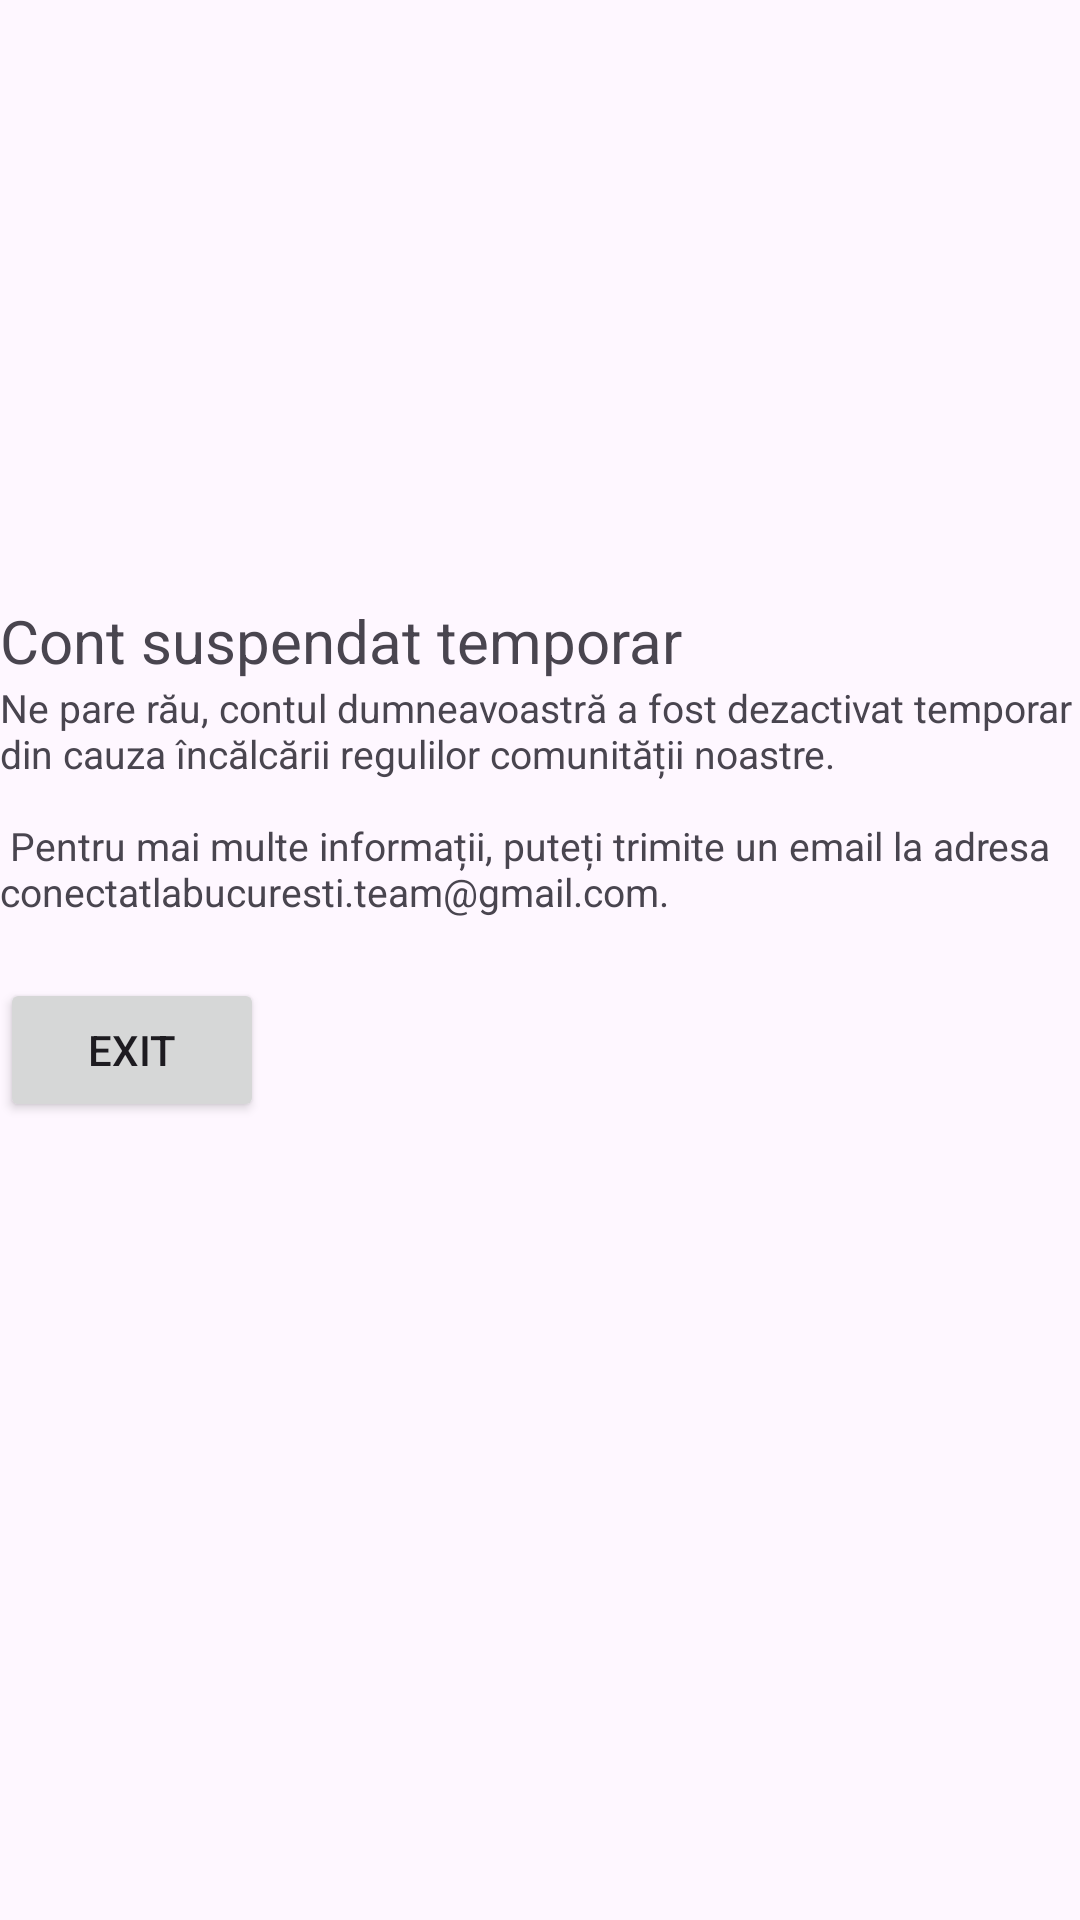

Android layout source for this screen:
<!-- AndroidManifest.xml: application theme ThemeWithoutActionBar -->
<!-- res/layout/activity_suspended_user.xml -->
<?xml version="1.0" encoding="utf-8"?>
<LinearLayout
    xmlns:android="http://schemas.android.com/apk/res/android"
    xmlns:tools="http://schemas.android.com/tools"
    android:id="@+id/main"
    android:orientation="vertical"
    android:layout_width="match_parent"
    android:layout_height="match_parent"
    tools:context=".suspened_user.SuspendedUserActivity"
    android:layout_margin="30dp">

    <TextView
        android:layout_marginTop="200dp"
        android:layout_width="wrap_content"
        android:layout_height="wrap_content"
        android:text="@string/account_suspended"
        android:textSize="20sp"/>

    <TextView
        android:layout_width="wrap_content"
        android:layout_height="wrap_content"
        android:text="@string/account_suspended_description"
        android:textSize="13sp"/>

    <Button
        android:id="@+id/btnExit"
        android:layout_width="wrap_content"
        android:layout_height="wrap_content"
        android:layout_marginTop="20dp"
        android:text="@string/exit"/>

</LinearLayout>
<!-- resources referenced by this layout -->
<resources>
  <string name="account_suspended">Cont suspendat temporar</string>
  <string name="account_suspended_description">Ne pare rău, contul dumneavoastră a fost dezactivat temporar din cauza încălcării regulilor comunității noastre. \n\n Pentru mai multe informații, puteți trimite un email la adresa conectatlabucuresti.team@gmail.com.</string>
  <string name="exit">Exit</string>
  <style name="ThemeWithoutActionBar" parent="Theme.Material3.DayNight.NoActionBar">
          <item name="colorPrimary">@color/primaryPurple</item>
          <item name="colorOnPrimary">@color/white</item>
          <item name="colorSurface">@color/dustyPink</item> 
      </style>
  <color name="primaryPurple">#816CF3</color>
  <color name="white">#FFFFFFFF</color>
  <color name="dustyPink">#E2DAE7</color>
</resources>
